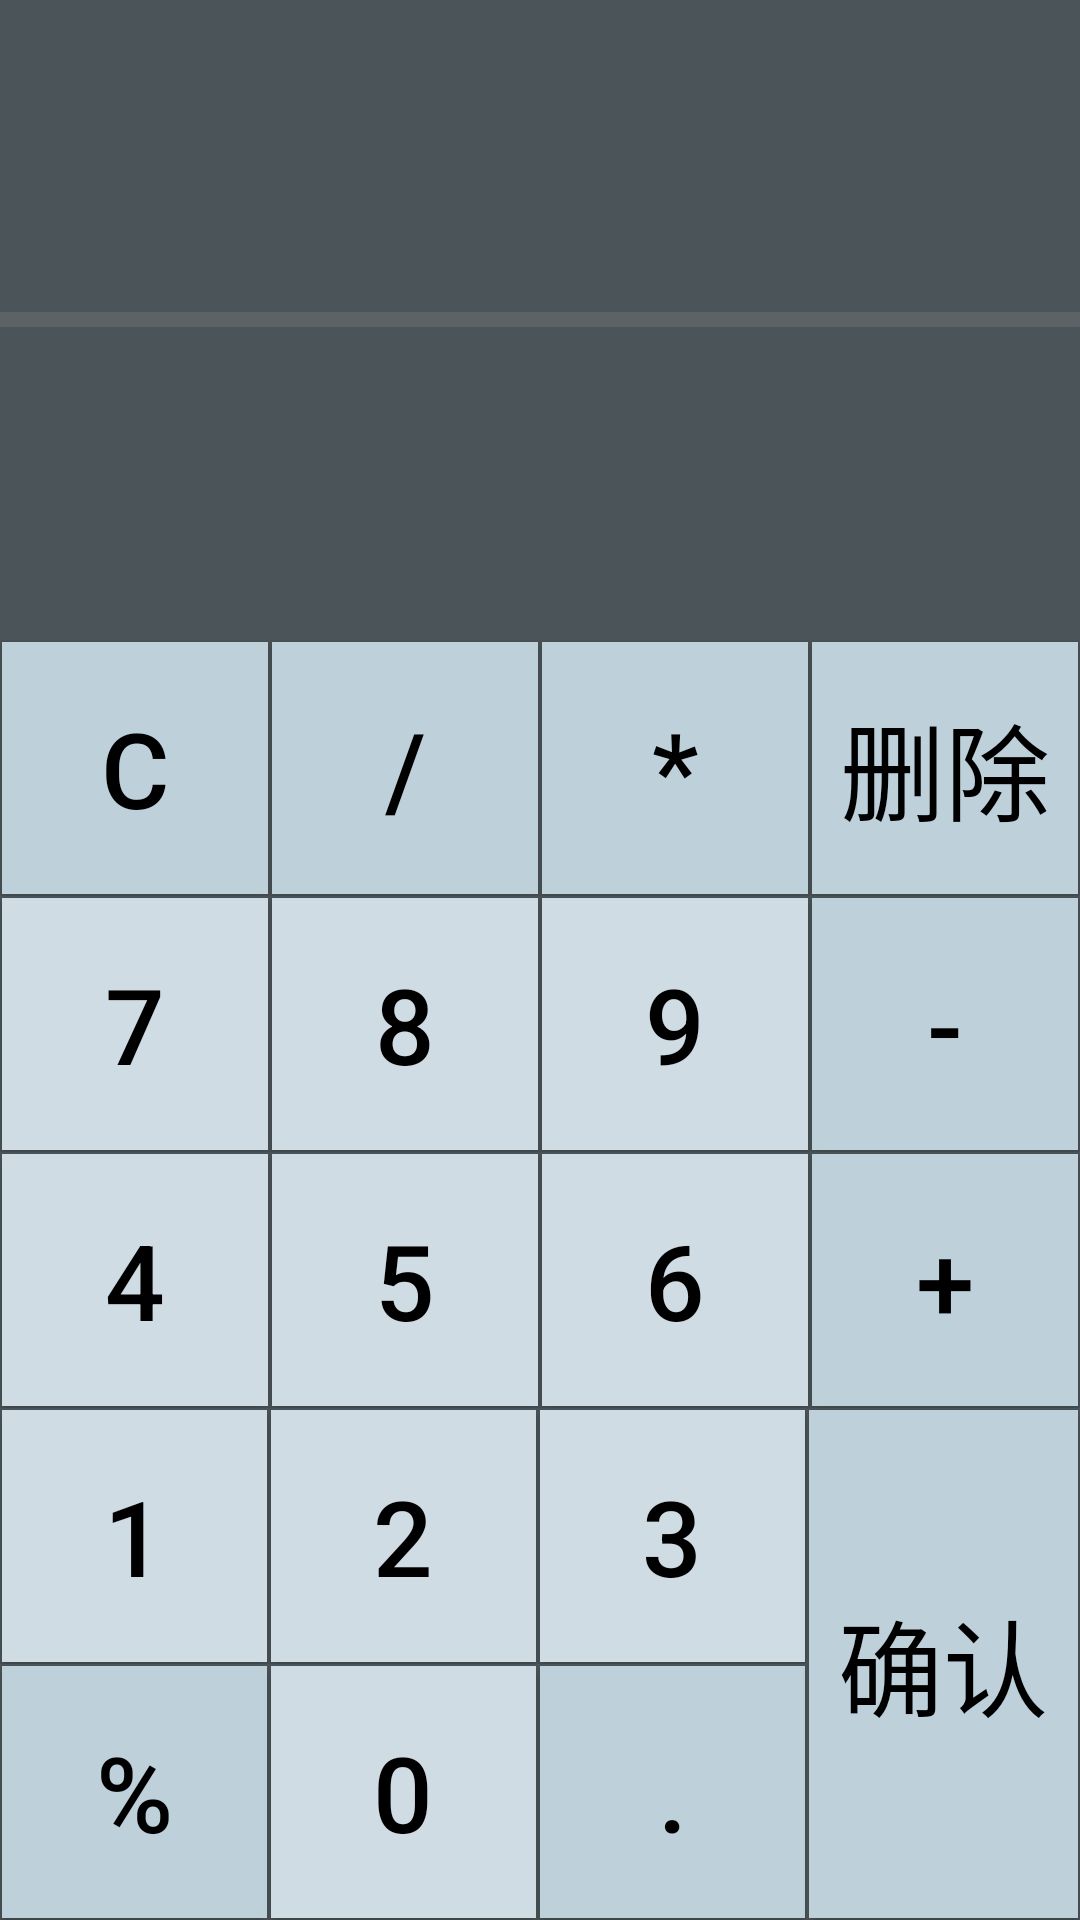

Android layout source for this screen:
<!-- AndroidManifest.xml: application theme AppTheme -->
<!-- res/layout/activity_a01_calculator.xml -->
<?xml version="1.0" encoding="utf-8"?>
<LinearLayout xmlns:android="http://schemas.android.com/apk/res/android"
    xmlns:app="http://schemas.android.com/apk/res-auto"
    xmlns:tools="http://schemas.android.com/tools"
    android:layout_width="match_parent"
    android:layout_height="match_parent"
    android:background="#4B5459"
    android:orientation="vertical"
    tools:context=".activity.a01_calculator">

    <LinearLayout
        android:layout_width="match_parent"
        android:layout_height="0dp"
        android:layout_weight="1"
        android:orientation="vertical">

        <TextView
            android:id="@+id/result"
            android:layout_width="match_parent"
            android:layout_height="0dp"
            android:layout_weight="1"
            android:gravity="right|center_vertical"
            android:padding="5dp"
            android:text=""
            android:textColor="#FFFFFF"
            android:textSize="45sp" />
        <View
            android:layout_width="match_parent"
            android:layout_height="5dp"
            android:background="#FF5C6265" />

        <TextView
            android:id="@+id/formula"
            android:layout_width="match_parent"
            android:layout_height="0dp"
            android:layout_weight="1"
            android:gravity="right|center_vertical"
            android:padding="5dp"
            android:text=""
            android:textColor="#FFFFFF"
            android:textSize="45sp" />
    </LinearLayout>

    <LinearLayout
        android:layout_width="match_parent"
        android:layout_height="0dp"
        android:layout_weight="2"
        android:orientation="vertical">

        <LinearLayout
            android:layout_width="match_parent"
            android:layout_height="0dp"
            android:layout_weight="1"
            android:orientation="horizontal">

            <Button
                android:id="@+id/btn_c"
                style="@style/SymbolBtnStyle"
                android:layout_width="0dp"
                android:layout_height="match_parent"
                android:layout_weight="1"
                android:onClick="onClick"
                android:text="c" />

            <Button
                android:id="@+id/btn_chu"
                style="@style/SymbolBtnStyle"
                android:layout_width="0dp"
                android:layout_height="match_parent"
                android:layout_weight="1"
                android:onClick="onClick"
                android:text="/" />

            <Button
                android:id="@+id/btn_cheng"
                style="@style/SymbolBtnStyle"
                android:layout_width="0dp"
                android:layout_height="match_parent"
                android:layout_weight="1"
                android:onClick="onClick"
                android:text="*" />

            <Button
                android:id="@+id/btn_del"
                style="@style/SymbolBtnStyle"
                android:layout_width="0dp"
                android:layout_height="match_parent"
                android:layout_weight="1"
                android:onClick="onClick"
                android:text="删除" />
        </LinearLayout>

        <LinearLayout
            android:layout_width="match_parent"
            android:layout_height="0dp"
            android:layout_weight="1"
            android:onClick="onClick"
            android:orientation="horizontal">

            <Button
                android:id="@+id/btn_7"
                style="@style/DigitalBtnStyle"
                android:layout_width="0dp"
                android:layout_height="match_parent"
                android:layout_weight="1"
                android:onClick="onClick"
                android:text="7" />

            <Button
                android:id="@+id/btn_8"
                style="@style/DigitalBtnStyle"
                android:layout_width="0dp"
                android:layout_height="match_parent"
                android:layout_weight="1"
                android:onClick="onClick"
                android:text="8" />

            <Button
                android:id="@+id/btn_9"
                style="@style/DigitalBtnStyle"
                android:layout_width="0dp"
                android:layout_height="match_parent"
                android:layout_weight="1"
                android:onClick="onClick"
                android:text="9" />

            <Button
                android:id="@+id/btn_jian"
                style="@style/SymbolBtnStyle"
                android:layout_width="0dp"
                android:layout_height="match_parent"
                android:layout_weight="1"
                android:onClick="onClick"
                android:text="-" />
        </LinearLayout>

        <LinearLayout
            android:layout_width="match_parent"
            android:layout_height="0dp"
            android:layout_weight="1"
            android:orientation="horizontal">

            <Button
                android:id="@+id/btn_4"
                style="@style/DigitalBtnStyle"
                android:layout_width="0dp"
                android:layout_height="match_parent"
                android:layout_weight="1"
                android:onClick="onClick"
                android:text="4" />

            <Button
                android:id="@+id/btn_5"
                style="@style/DigitalBtnStyle"
                android:layout_width="0dp"
                android:layout_height="match_parent"
                android:layout_weight="1"
                android:onClick="onClick"
                android:text="5" />

            <Button
                android:id="@+id/btn_6"
                style="@style/DigitalBtnStyle"
                android:layout_width="0dp"
                android:layout_height="match_parent"
                android:layout_weight="1"
                android:onClick="onClick"
                android:text="6" />

            <Button
                android:id="@+id/btn_jia"
                style="@style/SymbolBtnStyle"
                android:layout_width="0dp"
                android:layout_height="match_parent"
                android:layout_weight="1"
                android:onClick="onClick"
                android:text="+" />
        </LinearLayout>

        <LinearLayout
            android:layout_width="match_parent"
            android:layout_height="0dp"
            android:layout_weight="2"
            android:orientation="horizontal">

            <LinearLayout
                android:layout_width="0dp"
                android:layout_height="match_parent"
                android:layout_weight="3"
                android:orientation="vertical">

                <LinearLayout
                    android:layout_width="match_parent"
                    android:layout_height="0dp"
                    android:layout_weight="1"
                    android:orientation="horizontal">

                    <Button
                        android:id="@+id/btn_1"
                        style="@style/DigitalBtnStyle"
                        android:layout_width="wrap_content"
                        android:layout_height="match_parent"
                        android:layout_weight="1"
                        android:onClick="onClick"
                        android:text="1" />

                    <Button
                        android:id="@+id/btn_2"
                        style="@style/DigitalBtnStyle"
                        android:layout_width="wrap_content"
                        android:layout_height="match_parent"
                        android:layout_weight="1"
                        android:onClick="onClick"
                        android:text="2" />

                    <Button
                        android:id="@+id/btn_3"
                        style="@style/DigitalBtnStyle"
                        android:layout_width="wrap_content"
                        android:layout_height="match_parent"
                        android:layout_weight="1"
                        android:onClick="onClick"
                        android:text="3" />
                </LinearLayout>

                <LinearLayout
                    android:layout_width="match_parent"
                    android:layout_height="0dp"
                    android:layout_weight="1"
                    android:orientation="horizontal">

                    <Button
                        android:id="@+id/btn_baifen"
                        style="@style/SymbolBtnStyle"
                        android:layout_width="wrap_content"
                        android:layout_height="match_parent"
                        android:layout_weight="1"
                        android:onClick="onClick"
                        android:text="%" />

                    <Button
                        android:id="@+id/btn_0"
                        style="@style/DigitalBtnStyle"
                        android:layout_width="wrap_content"
                        android:layout_height="match_parent"
                        android:layout_weight="1"
                        android:onClick="onClick"
                        android:text="0" />

                    <Button
                        android:id="@+id/btn_dot"
                        style="@style/SymbolBtnStyle"
                        android:layout_width="wrap_content"
                        android:layout_height="match_parent"
                        android:layout_weight="1"
                        android:onClick="onClick"
                        android:text="." />
                </LinearLayout>
            </LinearLayout>

            <Button
                android:id="@+id/btn_comfirm"
                style="@style/SymbolBtnStyle"
                android:layout_width="0dp"
                android:layout_height="match_parent"
                android:layout_weight="1"
                android:onClick="onClick"
                android:text="确认" />

        </LinearLayout>
    </LinearLayout>

</LinearLayout>
<!-- resources referenced by this layout -->
<resources>
  <style name="DigitalBtnStyle">
          <item name="android:layout_margin">0.5dp</item>
          <item name="android:textSize">35sp</item>
          <item name="android:textColor">#FF000000</item>
          <item name="android:background">@drawable/dig_btn_selector</item>
      </style>
  <style name="SymbolBtnStyle">
          <item name="android:layout_margin">0.5dp</item>
          <item name="android:textSize">35sp</item>
          <item name="android:textColor">#FF000000</item>
          <item name="android:background">@drawable/sym_btn_selector</item>
      </style>
  <style name="AppTheme" parent="Theme.AppCompat.Light.DarkActionBar">
          
          <item name="colorPrimary">@color/colorPrimary</item>
          <item name="colorPrimaryDark">@color/colorPrimaryDark</item>
          <item name="colorAccent">@color/colorAccent</item>
      </style>
  <!-- drawable dig_btn_selector (drawable) -->
  <?xml version="1.0" encoding="utf-8"?>
  <selector xmlns:android="http://schemas.android.com/apk/res/android">
      <item android:state_pressed="false" android:drawable="@color/colorDigitalBtnNormal"/>
      <item android:state_pressed="true" android:drawable="@color/colorDigitalBtnPressed"/>
  </selector>
  <!-- drawable sym_btn_selector (drawable) -->
  <?xml version="1.0" encoding="utf-8"?>
  <selector xmlns:android="http://schemas.android.com/apk/res/android">
      <item android:state_pressed="false" android:drawable="@color/colorSymbolLightBtnNormal"/>
      <item android:state_pressed="true" android:drawable="@color/colorSymbolLightBtnPressed"/>
  </selector>
  <color name="colorPrimary">#6200EE</color>
  <color name="colorPrimaryDark">#6200EE</color>
  <color name="colorAccent">#03DAC5</color>
  <color name="colorDigitalBtnNormal">#D0DCE3</color>
  <color name="colorDigitalBtnPressed">#BED1DB</color>
  <color name="colorSymbolLightBtnNormal">#BED1DB</color>
  <color name="colorSymbolLightBtnPressed">#66A1B4</color>
</resources>
